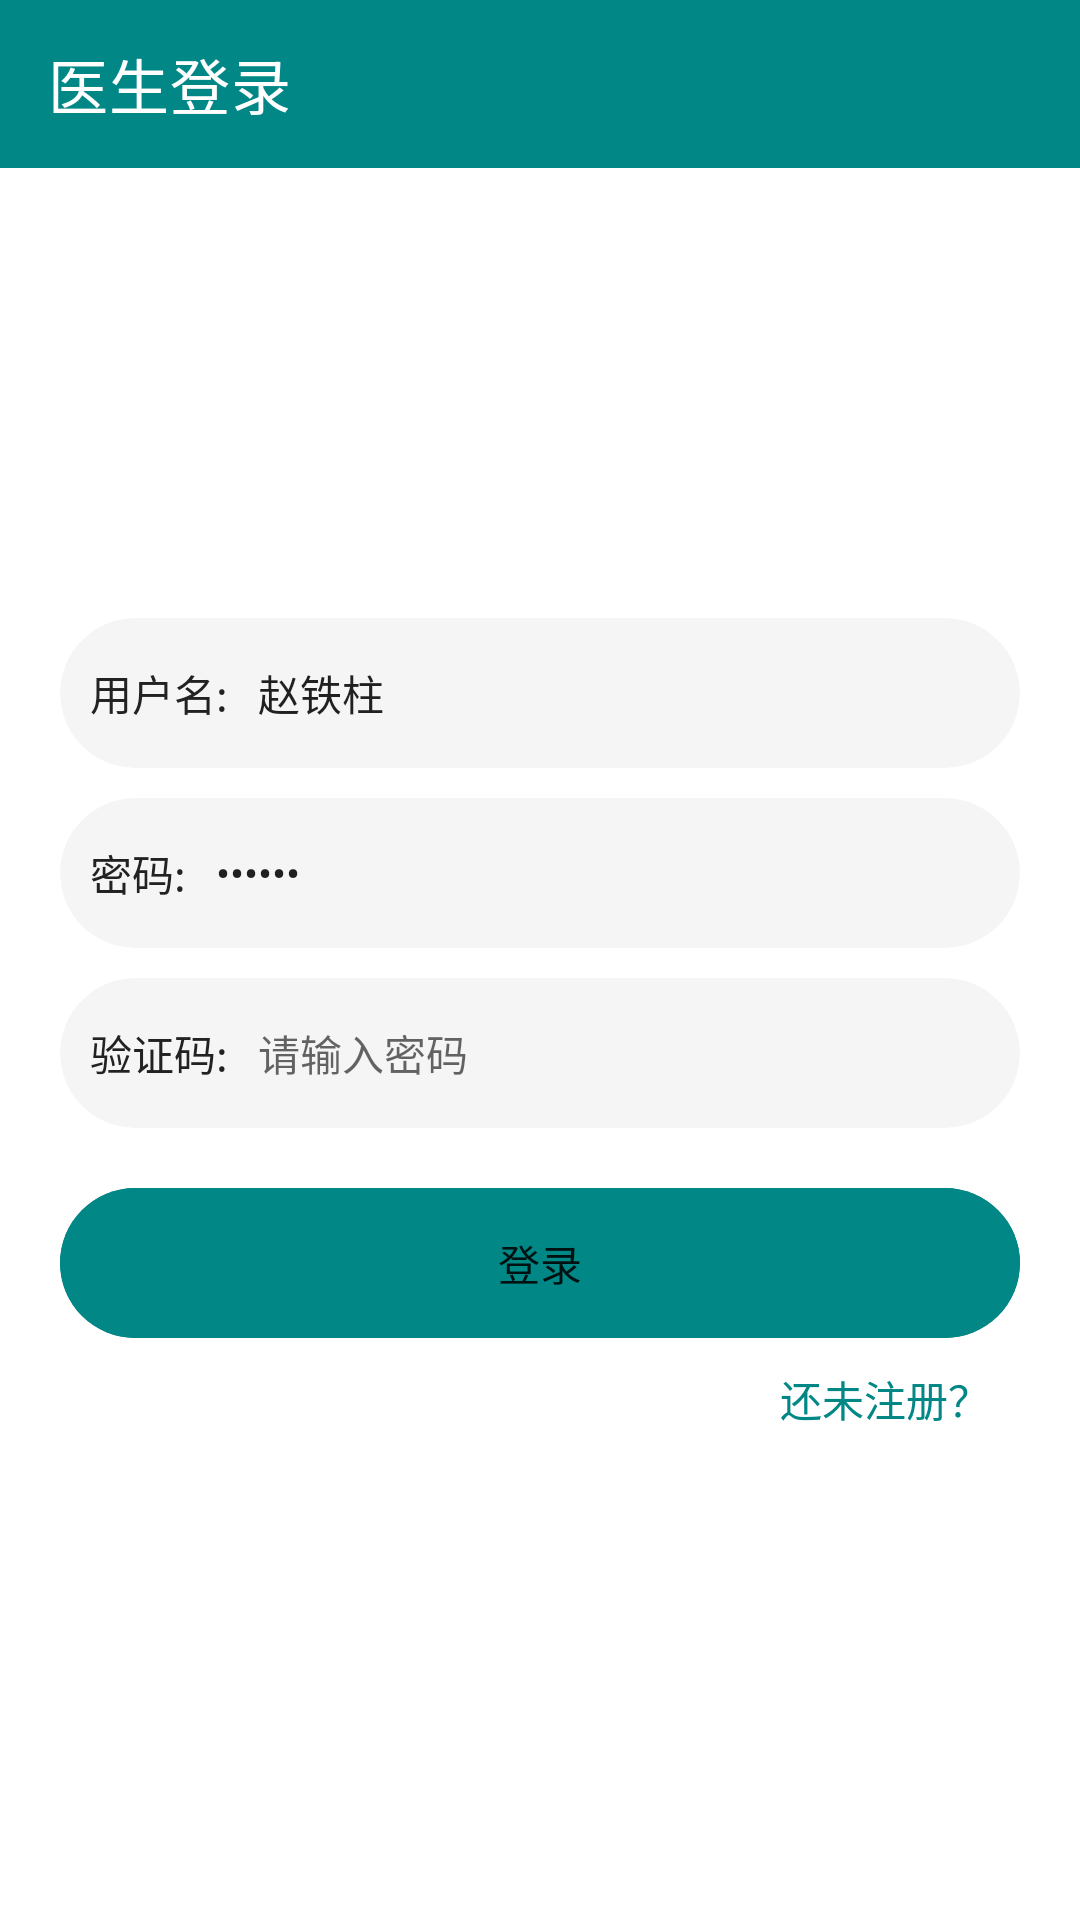

Layout XML and referenced resources for this Android screen:
<!-- AndroidManifest.xml: application theme Theme.Androidhospitalappointment -->
<!-- res/layout/activity_doctor_login.xml -->
<?xml version="1.0" encoding="utf-8"?>
<androidx.appcompat.widget.LinearLayoutCompat xmlns:android="http://schemas.android.com/apk/res/android"
    xmlns:app="http://schemas.android.com/apk/res-auto"
    xmlns:tools="http://schemas.android.com/tools"
    android:layout_width="match_parent"
    android:layout_height="match_parent"
    android:orientation="vertical"
    tools:context=".activity.UserLoginActivity">


    <androidx.appcompat.widget.Toolbar
        android:layout_width="match_parent"
        android:layout_height="wrap_content"
        android:background="@color/teal_200"
        app:title="医生登录"
        app:titleTextColor="@color/white">

    </androidx.appcompat.widget.Toolbar>


    <androidx.appcompat.widget.AppCompatImageView
        android:layout_width="wrap_content"
        android:layout_height="wrap_content"
        android:layout_gravity="center_horizontal"
        android:layout_marginTop="100dp"
        android:src="@mipmap/ic_launcher" />


    <androidx.appcompat.widget.LinearLayoutCompat
        android:layout_width="match_parent"
        android:layout_height="wrap_content"
        android:layout_marginLeft="20dp"
        android:layout_marginTop="50dp"
        android:layout_marginRight="20dp"
        android:orientation="vertical">

        <androidx.cardview.widget.CardView
            android:layout_width="match_parent"
            android:layout_height="50dp"
            app:cardBackgroundColor="#f5f5f5"
            app:cardCornerRadius="25dp"
            app:cardElevation="0dp">

            <androidx.appcompat.widget.LinearLayoutCompat
                android:layout_width="match_parent"
                android:layout_height="match_parent"
                android:paddingLeft="10dp"
                android:paddingRight="10dp">

                <TextView
                    android:layout_width="wrap_content"
                    android:layout_height="match_parent"
                    android:gravity="center"
                    android:text="用户名:"
                    android:textColor="@color/text_color" />


                <EditText
                    android:id="@+id/username"
                    android:layout_width="match_parent"
                    android:layout_height="match_parent"
                    android:layout_marginLeft="10dp"
                    android:background="@null"
                    android:hint="请输入医生姓名"
                    android:text="赵铁柱"
                    android:textSize="14sp" />


            </androidx.appcompat.widget.LinearLayoutCompat>


        </androidx.cardview.widget.CardView>


        <androidx.cardview.widget.CardView
            android:layout_width="match_parent"
            android:layout_height="50dp"
            android:layout_marginTop="10dp"
            app:cardBackgroundColor="#f5f5f5"
            app:cardCornerRadius="25dp"
            app:cardElevation="0dp">

            <androidx.appcompat.widget.LinearLayoutCompat
                android:layout_width="match_parent"
                android:layout_height="match_parent"
                android:paddingLeft="10dp"
                android:paddingRight="10dp">

                <TextView
                    android:layout_width="wrap_content"
                    android:layout_height="match_parent"
                    android:gravity="center"
                    android:text="密码:"
                    android:textColor="@color/text_color" />


                <EditText
                    android:id="@+id/password"
                    android:layout_width="match_parent"
                    android:layout_height="match_parent"
                    android:layout_marginLeft="10dp"
                    android:background="@null"
                    android:hint="请输入密码"
                    android:inputType="textPassword"
                    android:text="123456"
                    android:textSize="14sp" />


            </androidx.appcompat.widget.LinearLayoutCompat>


        </androidx.cardview.widget.CardView>


        <androidx.cardview.widget.CardView
            android:layout_width="match_parent"
            android:layout_height="50dp"
            android:layout_marginTop="10dp"
            app:cardBackgroundColor="#f5f5f5"
            app:cardCornerRadius="25dp"
            app:cardElevation="0dp">

            <RelativeLayout
                android:layout_width="match_parent"
                android:layout_height="match_parent"
                android:paddingLeft="10dp"
                android:paddingRight="10dp">

                <TextView
                    android:id="@+id/code"
                    android:layout_width="wrap_content"
                    android:layout_height="match_parent"
                    android:gravity="center"
                    android:text="验证码:"
                    android:textColor="@color/text_color" />


                <EditText
                    android:id="@+id/show_code"
                    android:layout_width="wrap_content"
                    android:layout_height="match_parent"
                    android:layout_marginLeft="10dp"
                    android:layout_toLeftOf="@id/img_code"
                    android:layout_toRightOf="@id/code"
                    android:background="@null"
                    android:hint="请输入密码"
                    android:textSize="14sp" />


                <ImageView
                    android:id="@+id/img_code"
                    android:layout_width="75dp"
                    android:layout_height="43dp"
                    android:layout_alignParentRight="true"
                    android:layout_centerVertical="true"
                    android:layout_marginRight="10dp" />


            </RelativeLayout>


        </androidx.cardview.widget.CardView>


        <androidx.cardview.widget.CardView
            android:layout_width="match_parent"
            android:layout_height="50dp"
            android:layout_marginTop="20dp"
            app:cardBackgroundColor="@color/teal_200"
            app:cardCornerRadius="25dp"
            app:cardElevation="0dp">


            <Button
                android:id="@+id/login"
                android:layout_width="match_parent"
                android:layout_height="match_parent"
                android:background="@color/teal_200"
                android:text="登录" />


        </androidx.cardview.widget.CardView>

        <TextView
            android:id="@+id/register"
            android:layout_width="wrap_content"
            android:layout_height="wrap_content"
            android:layout_gravity="right"
            android:backgroundTint="@color/white"
            android:padding="10dp"
            android:text="还未注册？"
            android:textColor="@color/teal_200" />


    </androidx.appcompat.widget.LinearLayoutCompat>

</androidx.appcompat.widget.LinearLayoutCompat>
<!-- resources referenced by this layout -->
<resources>
  <color name="teal_200">#FF018786</color>
  <color name="text_color">#222222</color>
  <color name="white">#FFFFFFFF</color>
  <style name="Theme.Androidhospitalappointment" parent="Theme.MaterialComponents.Light.NoActionBar">
          
          <item name="colorPrimary">@color/teal_700</item>
          <item name="colorPrimaryVariant">@color/teal_700</item>
          <item name="colorOnPrimary">@color/white</item>
          
          <item name="colorSecondary">@color/teal_700</item>
          <item name="colorSecondaryVariant">@color/teal_700</item>
          <item name="colorOnSecondary">@color/black</item>
          
          <item name="android:statusBarColor" tools:targetApi="l">?attr/colorPrimaryVariant</item>
          
      </style>
  <color name="teal_700">#FF018786</color>
  <color name="black">#FF000000</color>
</resources>
